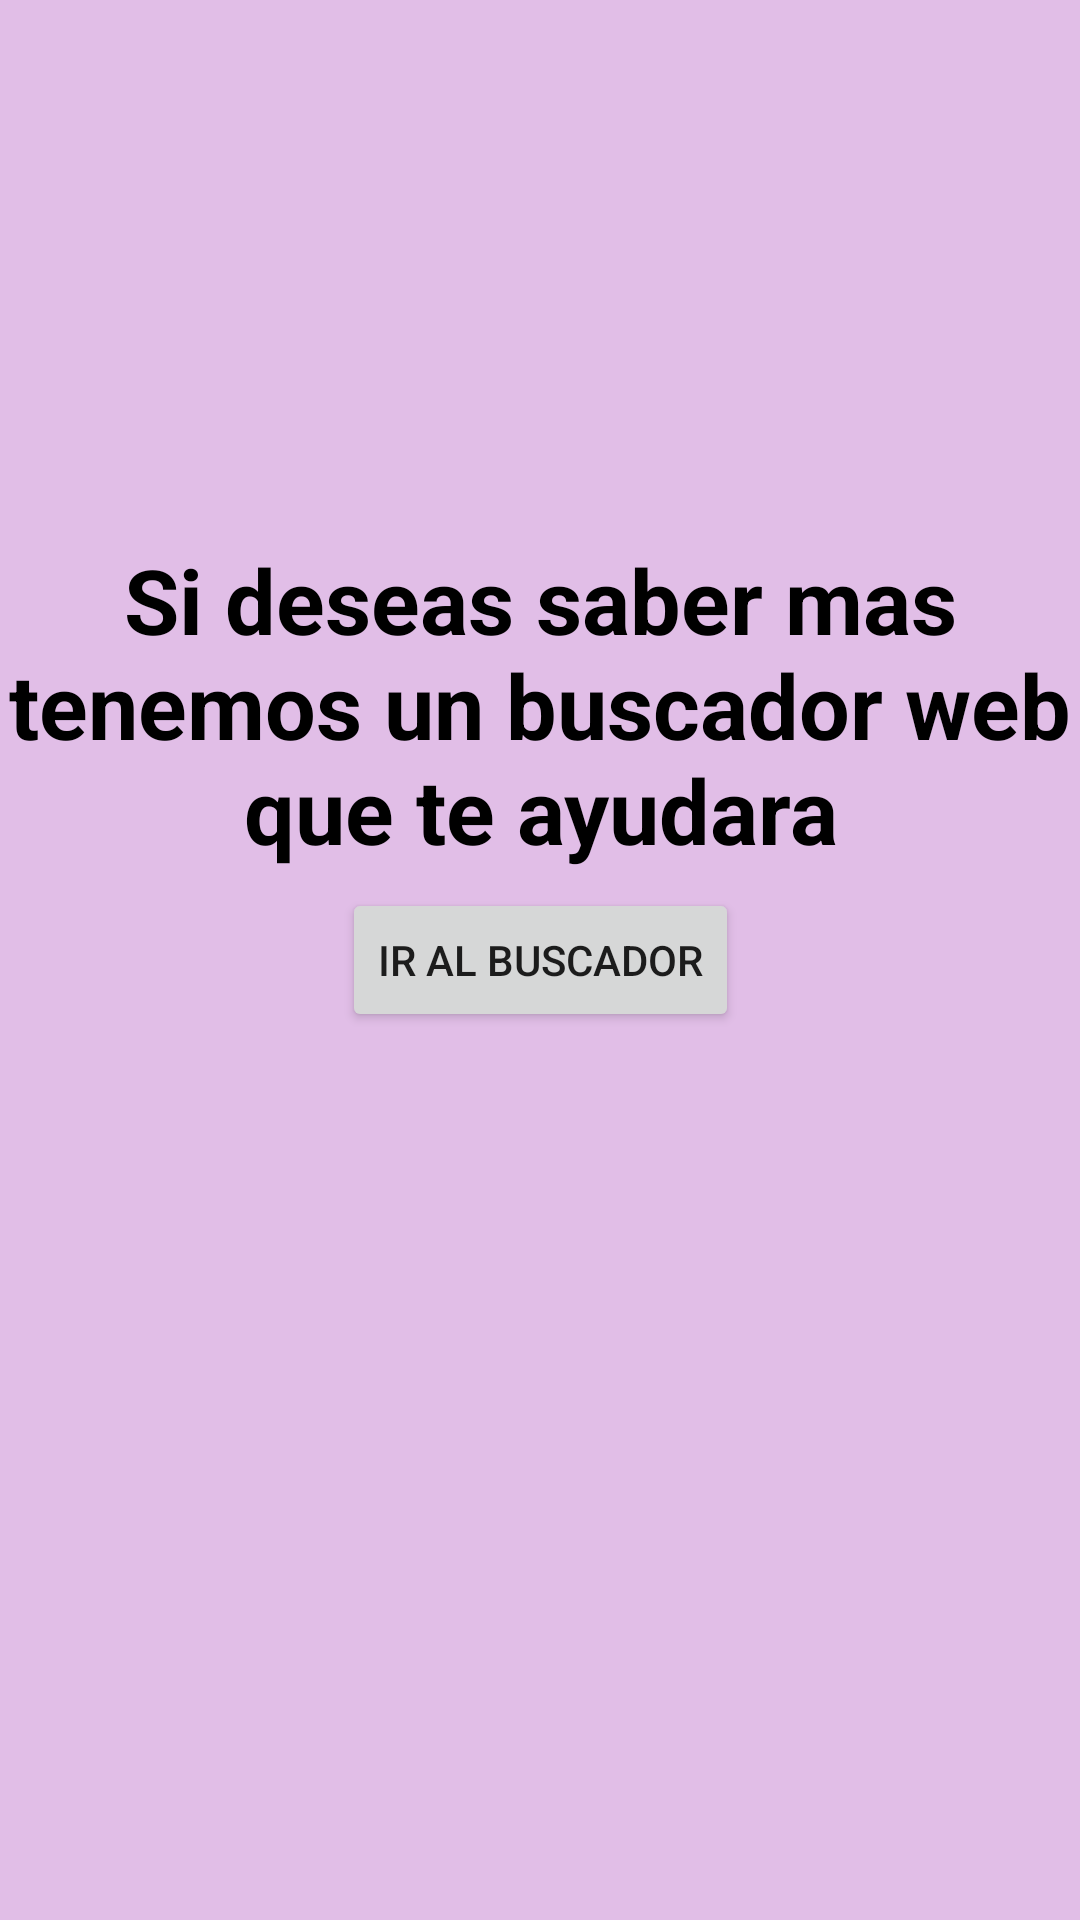

Android layout source for this screen:
<!-- AndroidManifest.xml: application theme Theme.Aplicaciontarea -->
<!-- res/layout/fragment_buscare.xml -->
<?xml version="1.0" encoding="utf-8"?>
<androidx.constraintlayout.motion.widget.MotionLayout xmlns:android="http://schemas.android.com/apk/res/android"
    xmlns:app="http://schemas.android.com/apk/res-auto"
    xmlns:tools="http://schemas.android.com/tools"
    android:layout_width="match_parent"
    android:layout_height="match_parent"
    android:background="@color/purplemila"
    app:layoutDescription="@xml/fragment_buscare_scene"
    tools:context=".MainActivity">


    <TextView
        android:id="@+id/textView6"
        android:layout_width="wrap_content"
        android:layout_height="wrap_content"
        android:text="Si deseas saber mas tenemos un buscador web que te ayudara"
        android:textAlignment="center"
        android:textColor="@color/black"
        android:textSize="30dp"
        android:textStyle="bold"
        app:layout_constraintBottom_toBottomOf="parent"
        app:layout_constraintEnd_toEndOf="parent"
        app:layout_constraintHorizontal_bias="0.0"
        app:layout_constraintStart_toStartOf="parent"
        app:layout_constraintTop_toTopOf="parent"
        app:layout_constraintVertical_bias="0.339" />

    <Button
        android:id="@+id/idbuscar"
        android:layout_width="wrap_content"
        android:layout_height="wrap_content"
        android:onClick="Buscar"
        android:text="Ir al buscador"
        app:layout_constraintBottom_toBottomOf="parent"
        app:layout_constraintEnd_toEndOf="parent"
        app:layout_constraintStart_toStartOf="parent"
        app:layout_constraintTop_toTopOf="parent" />

</androidx.constraintlayout.motion.widget.MotionLayout>
<!-- resources referenced by this layout -->
<resources>
  <color name="black">#FF000000</color>
  <color name="purplemila">#E1BEE7</color>
  <style name="Theme.Aplicaciontarea" parent="Theme.MaterialComponents.DayNight.DarkActionBar">
          
          <item name="colorPrimary">@color/purple_500</item>
          <item name="colorPrimaryVariant">@color/purple_700</item>
          <item name="colorOnPrimary">@color/white</item>
          
          <item name="colorSecondary">@color/teal_200</item>
          <item name="colorSecondaryVariant">@color/teal_700</item>
          <item name="colorOnSecondary">@color/black</item>
          
          <item name="android:statusBarColor" tools:targetApi="l">?attr/colorPrimaryVariant</item>
          
      </style>
  <color name="purple_500">#FF6200EE</color>
  <color name="purple_700">#FF3700B3</color>
  <color name="white">#FFFFFFFF</color>
  <color name="teal_200">#FF03DAC5</color>
  <color name="teal_700">#FF018786</color>
</resources>
